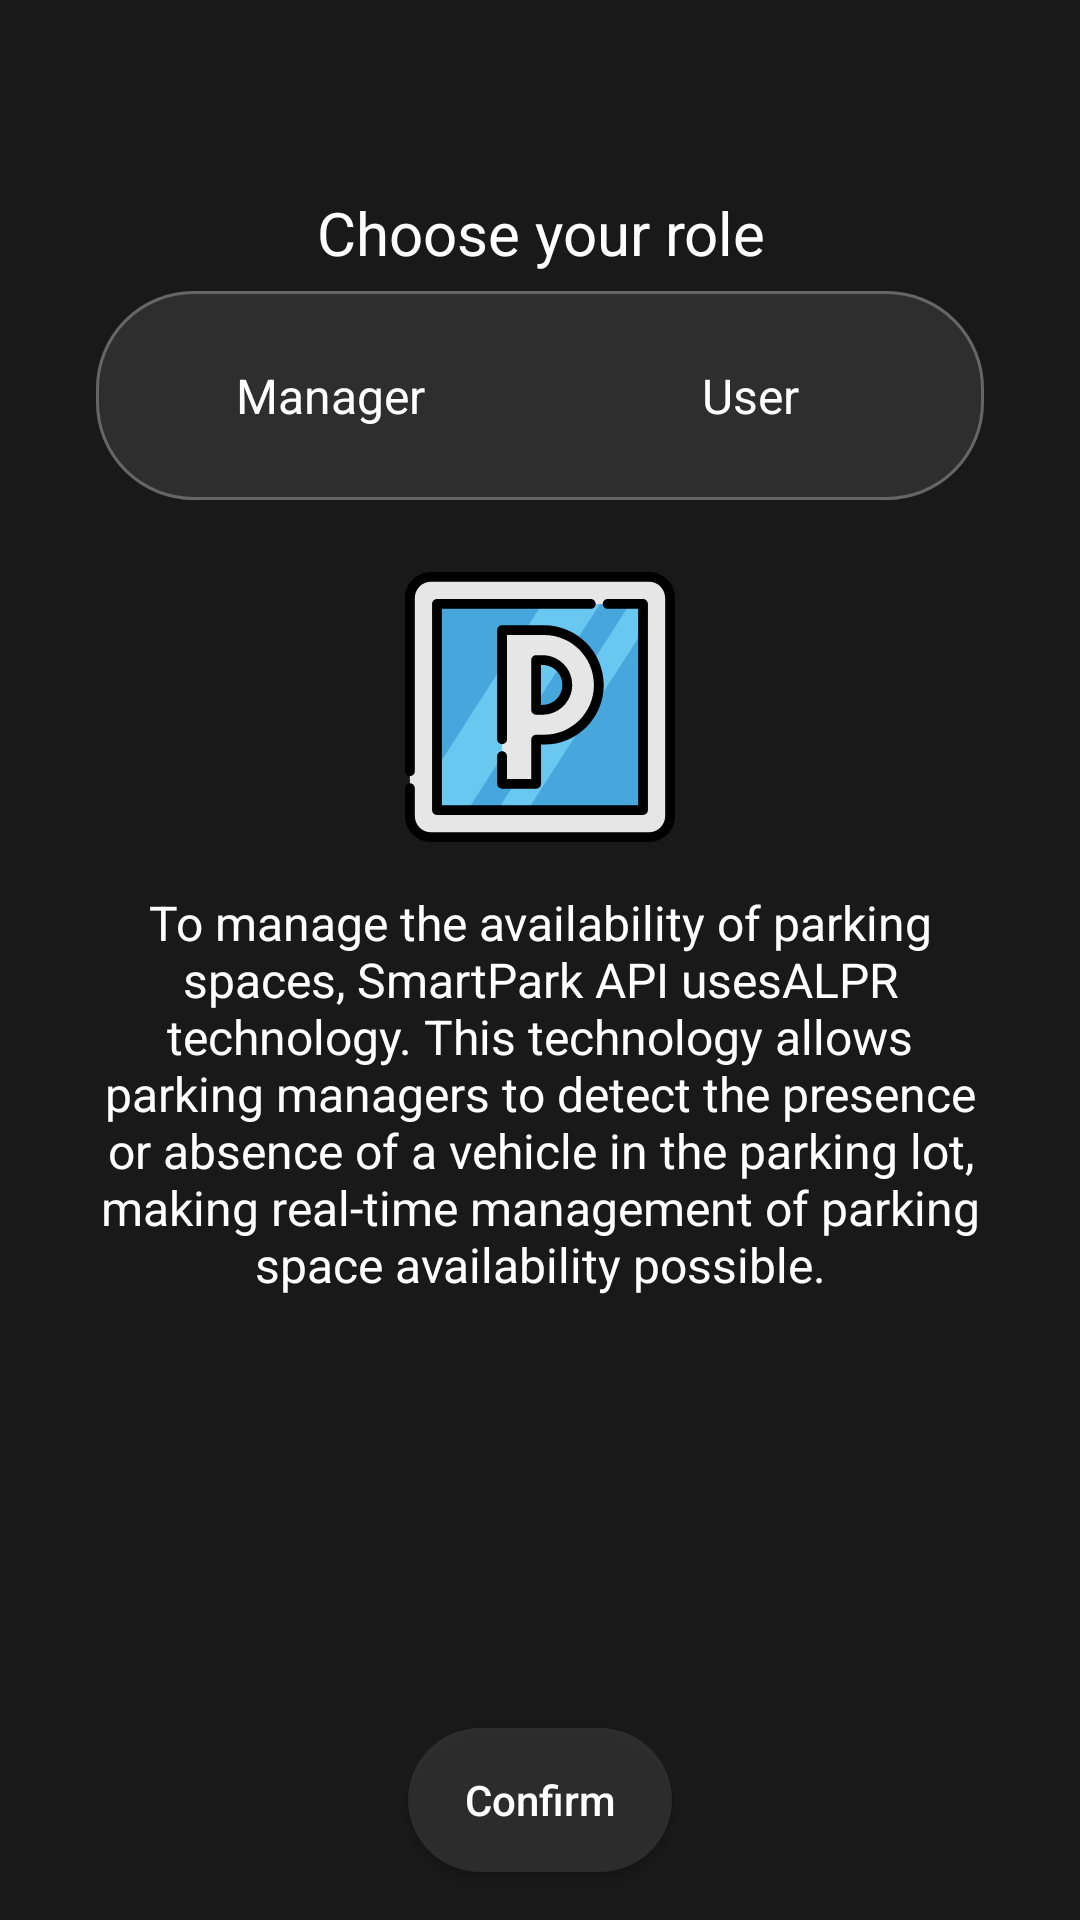

This screen was rendered from an Android layout file. Write that file and the resources it references.
<!-- AndroidManifest.xml: application theme Theme.PlateFinder -->
<!-- res/layout/activity_user_selector.xml -->
<?xml version="1.0" encoding="utf-8"?>
<androidx.constraintlayout.widget.ConstraintLayout xmlns:android="http://schemas.android.com/apk/res/android"
    xmlns:app="http://schemas.android.com/apk/res-auto"
    android:layout_width="match_parent"
    android:layout_height="match_parent"
    android:background="@color/background">

    <LinearLayout
        android:layout_width="0dp"
        android:layout_height="0dp"
        android:orientation="vertical"
        android:paddingTop="64dp"
        app:layout_constraintBottom_toTopOf="@id/confirm"
        app:layout_constraintEnd_toEndOf="parent"
        app:layout_constraintHorizontal_bias="0.0"
        app:layout_constraintStart_toStartOf="parent"
        app:layout_constraintTop_toTopOf="parent"
        app:layout_constraintVertical_bias="0.0">

        <TextView
            style="@style/Header"
            android:layout_width="match_parent"
            android:layout_height="wrap_content"
            android:text="@string/scegli_il_tuo_ruolo"
            android:textAlignment="center" />

        <LinearLayout
            android:id="@+id/tab_layout"
            android:layout_width="match_parent"
            android:layout_height="wrap_content"
            android:layout_marginHorizontal="32dp"
            android:layout_marginTop="6dp"
            android:layout_marginBottom="24dp"
            android:background="@drawable/user_selector_background"
            android:orientation="horizontal"
            android:padding="8dp"
            app:tabBackground="@drawable/user_selector_item"
            app:tabIndicator="@null"
            app:tabRippleColor="@null"
            app:tabTextColor="@color/white">

            <androidx.appcompat.widget.AppCompatCheckedTextView
                android:id="@+id/admin"
                style="@style/Theme.CheckableText.Green"
                android:layout_width="0dp"
                android:layout_height="wrap_content"
                android:layout_weight="1"
                android:checked="true"
                android:checkMark="@null"
                android:padding="16dp"
                android:text="@string/gestore"
                android:textAlignment="center" />

            <androidx.appcompat.widget.AppCompatCheckedTextView
                android:id="@+id/user"
                style="@style/Theme.CheckableText.Green"
                android:layout_width="0dp"
                android:layout_height="wrap_content"
                android:checkMark="@null"
                android:layout_weight="1"
                android:checked="false"
                android:padding="16dp"
                android:text="@string/utente"
                android:textAlignment="center" />
        </LinearLayout>

        <LinearLayout
            android:id="@+id/user_layout"
            android:layout_width="match_parent"
            android:layout_height="wrap_content"
            android:gravity="center"
            android:orientation="vertical"
            android:visibility="gone">

            <ImageView
                android:layout_width="90dp"
                android:layout_height="90dp"
                android:src="@drawable/car" />

            <TextView
                android:layout_width="match_parent"
                android:layout_height="wrap_content"
                android:layout_marginTop="16dp"
                android:paddingHorizontal="24dp"
                android:text="@string/user_explanation"
                android:textAlignment="center"
                android:textColor="@color/white"
                android:textSize="16sp" />
        </LinearLayout>

        <LinearLayout
            android:id="@+id/admin_layout"
            android:layout_width="match_parent"
            android:layout_height="wrap_content"
            android:gravity="center"
            android:orientation="vertical">

            <ImageView
                android:layout_width="90dp"
                android:layout_height="90dp"
                android:src="@drawable/parking" />

            <TextView
                android:layout_width="match_parent"
                android:layout_height="wrap_content"
                android:layout_marginTop="16dp"
                android:paddingHorizontal="24dp"
                android:text="@string/admin_explanation"
                android:textAlignment="center"
                android:textColor="@color/white"
                android:textSize="16sp" />
        </LinearLayout>

    </LinearLayout>

    <androidx.appcompat.widget.AppCompatButton
        android:id="@+id/confirm"
        style="@style/Theme.Button.Dark"
        android:layout_width="wrap_content"
        android:layout_height="wrap_content"
        android:layout_marginBottom="16dp"
        android:text="@string/conferma"
        app:layout_constraintBottom_toBottomOf="parent"
        app:layout_constraintEnd_toEndOf="parent"
        app:layout_constraintStart_toStartOf="parent" />
</androidx.constraintlayout.widget.ConstraintLayout>
<!-- resources referenced by this layout -->
<resources>
  <color name="background">#191919</color>
  <color name="white">#FFFFFFFF</color>
  <!-- drawable user_selector_background (drawable) -->
  <?xml version="1.0" encoding="utf-8"?>
  <selector xmlns:android="http://schemas.android.com/apk/res/android">
      <item>
          <shape>
              <corners android:radius="32dp" />
              <solid android:color="#2e2e2e" />
              <stroke android:width="1dp" android:color="#666666" />
          </shape>
      </item>
  </selector>
  <!-- drawable user_selector_item (drawable) -->
  <?xml version="1.0" encoding="utf-8"?>
  <selector xmlns:android="http://schemas.android.com/apk/res/android">
      <item android:state_selected="true">
          <shape>
              <corners android:radius="32dp" />
              <solid android:color="@color/background" />
          </shape>
      </item>
      <item android:state_selected="false">
          <shape>
              <solid android:color="@android:color/transparent" />
          </shape>
      </item>
  </selector>
  <string name="admin_explanation">To manage the availability of parking spaces, SmartPark API usesALPR technology. This technology allows parking managers to detect the presence or absence of a vehicle in the parking lot, making real-time management of parking space availability possible.</string>
  <string name="conferma">Confirm</string>
  <string name="gestore">Manager</string>
  <string name="scegli_il_tuo_ruolo">Choose your role</string>
  <string name="user_explanation">SmartPark is an application that helps manage parking automatically. The application uses advanced technologies such as Automatic License Plate Recognition to offer stress-free and easy parking experience.</string>
  <string name="utente">User</string>
  <style name="Header">
          <item name="android:textSize">20sp</item>
          <item name="android:textColor">@color/white</item>
          <item name="android:textStyle">normal</item>
      </style>
  <style name="Theme.Button.Dark" parent="Widget.AppCompat.Button">
          <item name="android:background">@drawable/dark_button</item>
          <item name="textAllCaps">false</item>
          <item name="android:textColor">@color/white</item>
      </style>
  <style name="Theme.CheckableText.Green" parent="Widget.Material3.CheckedTextView">
          <item name="android:background">@drawable/green_checkable</item>
          <item name="textAllCaps">false</item>
          <item name="android:textSize">16sp</item>
          <item name="android:textColor">@color/green_btn_txt</item>
      </style>
  <style name="Theme.PlateFinder" parent="Theme.MaterialComponents.Light.NoActionBar">
          
          <item name="colorPrimary">@color/background</item>
          <item name="colorPrimaryVariant">@color/secondary</item>
          <item name="colorOnPrimary">@color/white</item>
          
          <item name="colorSecondary">@color/secondary</item>
          <item name="colorSecondaryVariant">@color/secondary</item>
          <item name="colorOnSecondary">@color/white</item>
          
          <item name="android:statusBarColor">@color/status_bar</item>
          
      </style>
  <!-- drawable dark_button (drawable) -->
  <?xml version="1.0" encoding="utf-8"?>
  <selector xmlns:android="http://schemas.android.com/apk/res/android">
      <item>
          <shape>
              <solid android:color="@color/dark_grey_80" />
              <corners android:radius="32dp" />
          </shape>
      </item>
  </selector>
  <!-- drawable green_checkable (drawable) -->
  <?xml version="1.0" encoding="utf-8"?>
  <selector xmlns:android="http://schemas.android.com/apk/res/android">
      <item android:state_selected="true">
          <shape>
              <solid android:color="@color/green" />
              <corners android:radius="32dp" />
          </shape>
      </item>
  
  
  </selector>
  <color name="secondary">#1e1f22</color>
  <color name="status_bar">#2e2e2e</color>
  <color name="dark_grey_80">#CC333333</color>
  <color name="green">#4B9460</color>
</resources>
